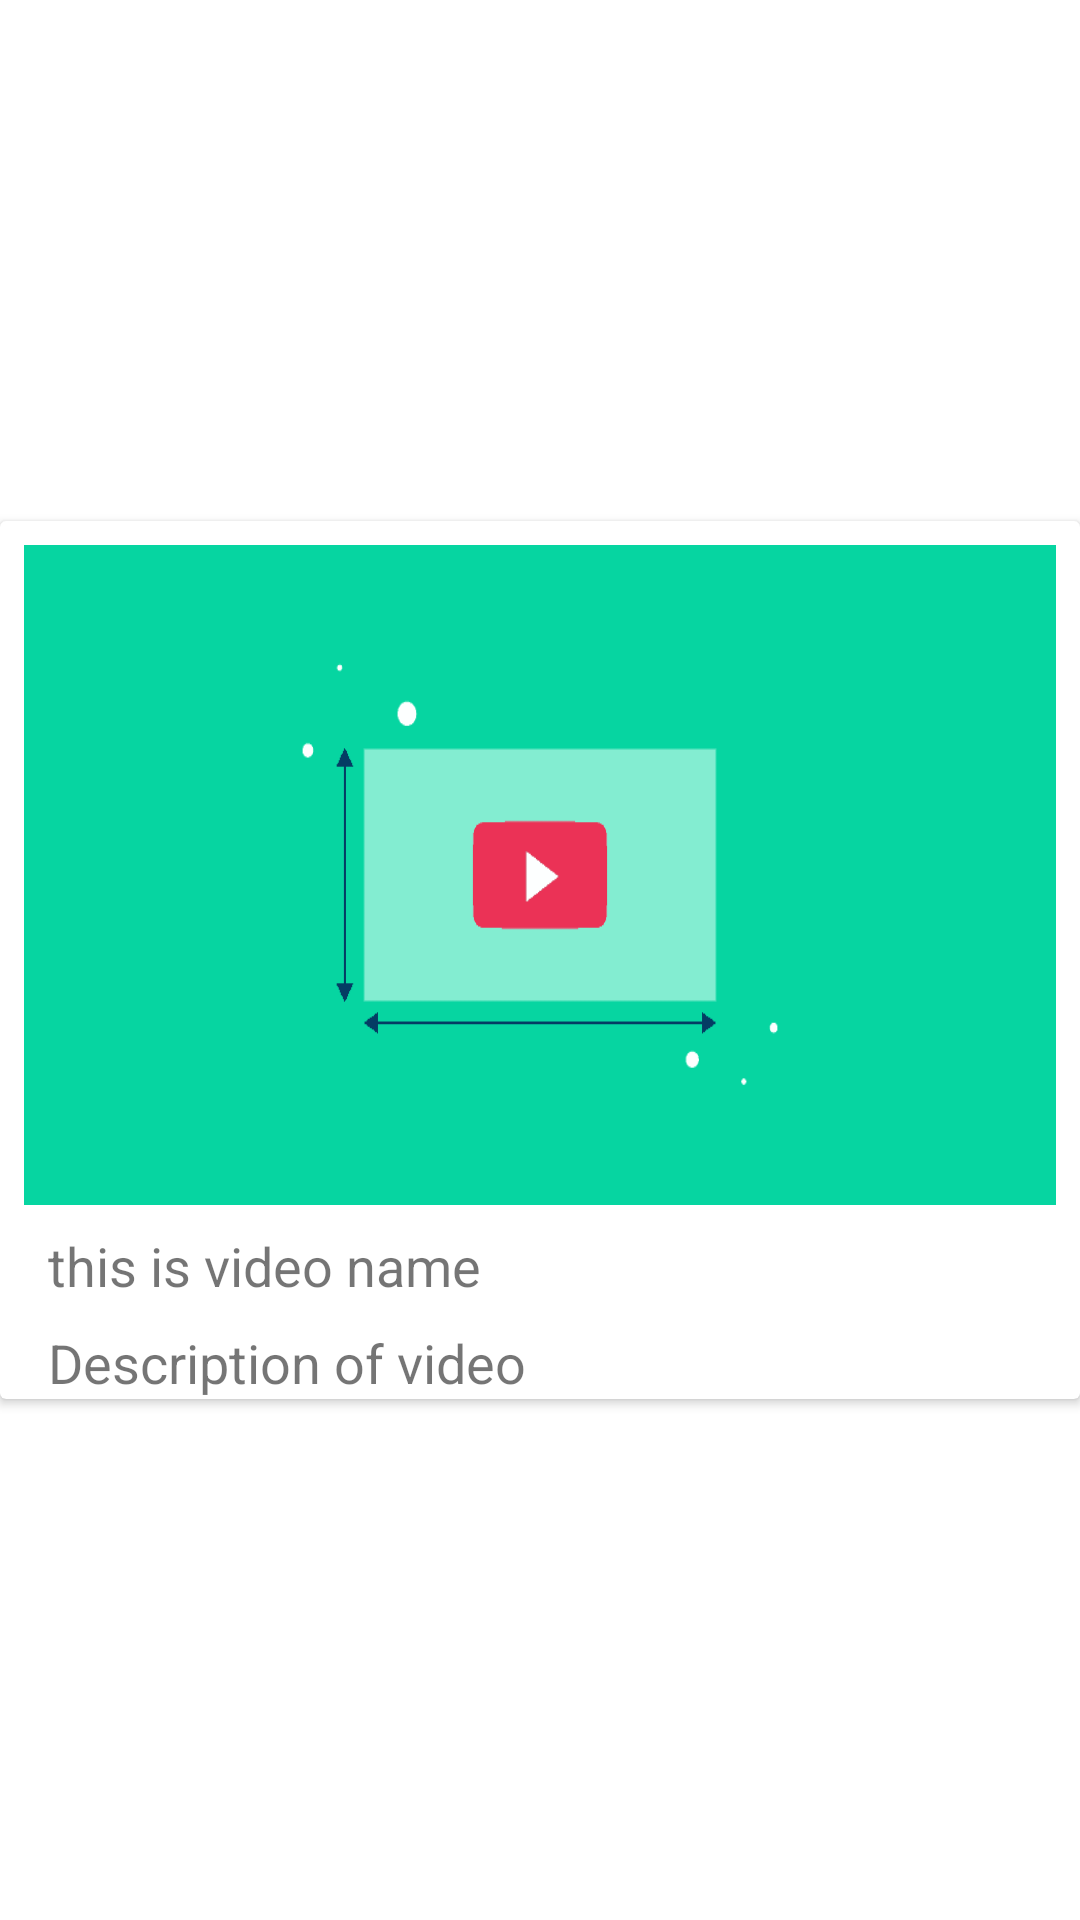

The Android layout XML behind this screen, and the referenced resources:
<!-- AndroidManifest.xml: application theme Theme.Multivideos -->
<!-- res/layout/video_view.xml -->
<?xml version="1.0" encoding="utf-8"?>
<androidx.constraintlayout.widget.ConstraintLayout xmlns:android="http://schemas.android.com/apk/res/android"
    xmlns:app="http://schemas.android.com/apk/res-auto"
    xmlns:tools="http://schemas.android.com/tools"
    android:layout_width="match_parent"
    android:layout_height="wrap_content">

    <androidx.cardview.widget.CardView
        android:id="@+id/cardView2"
        android:layout_width="0dp"
        android:layout_height="wrap_content"
        app:layout_constraintBottom_toBottomOf="parent"
        app:layout_constraintEnd_toEndOf="parent"
        app:layout_constraintStart_toStartOf="parent"
        app:layout_constraintTop_toTopOf="parent">

        <androidx.constraintlayout.widget.ConstraintLayout
            android:layout_width="match_parent"
            android:layout_height="wrap_content">

            <ImageView
                android:id="@+id/Video_Thumbnail"
                android:layout_width="0dp"
                android:layout_height="220dp"
                android:layout_marginStart="8dp"
                android:layout_marginTop="8dp"
                android:layout_marginEnd="8dp"
                android:scaleType="fitXY"
                app:layout_constraintBottom_toBottomOf="parent"
                app:layout_constraintEnd_toEndOf="parent"
                app:layout_constraintHorizontal_bias="0.0"
                app:layout_constraintStart_toStartOf="parent"
                app:layout_constraintTop_toTopOf="parent"
                app:layout_constraintVertical_bias="0.0"
                app:srcCompat="@drawable/youtube_thumbnail" />

            <TextView
                android:id="@+id/VideoTitle"
                android:layout_width="0dp"
                android:layout_height="wrap_content"
                android:layout_marginStart="16dp"
                android:layout_marginTop="8dp"
                android:layout_marginEnd="16dp"
                android:layout_marginBottom="8dp"
                android:text="this is video name"
                android:textSize="18sp"
                app:layout_constraintBottom_toTopOf="@+id/VideoDescription"
                app:layout_constraintEnd_toEndOf="parent"
                app:layout_constraintHorizontal_bias="0.0"
                app:layout_constraintStart_toStartOf="parent"
                app:layout_constraintTop_toBottomOf="@+id/Video_Thumbnail" />

            <TextView
                android:id="@+id/VideoDescription"
                android:layout_width="0dp"
                android:layout_height="wrap_content"
                android:layout_marginStart="16dp"
                android:layout_marginEnd="16dp"
                android:text="Description of video"
                android:textSize="18sp"
                app:layout_constraintBottom_toBottomOf="parent"
                app:layout_constraintEnd_toEndOf="parent"
                app:layout_constraintStart_toStartOf="parent"
                app:layout_constraintTop_toBottomOf="@+id/VideoTitle" />

        </androidx.constraintlayout.widget.ConstraintLayout>
    </androidx.cardview.widget.CardView>

</androidx.constraintlayout.widget.ConstraintLayout>
<!-- resources referenced by this layout -->
<resources>
  <!-- drawable youtube_thumbnail: png bitmap (drawable, 1334 bytes) -->
  <style name="Theme.Multivideos" parent="Theme.MaterialComponents.DayNight.DarkActionBar">
          
          <item name="colorPrimary">@color/purple_500</item>
          <item name="colorPrimaryVariant">@color/purple_700</item>
          <item name="colorOnPrimary">@color/white</item>
          
          <item name="colorSecondary">@color/teal_200</item>
          <item name="colorSecondaryVariant">@color/teal_700</item>
          <item name="colorOnSecondary">@color/black</item>
          
          <item name="android:statusBarColor">?attr/colorPrimaryVariant</item>
          
      </style>
  <!-- not gathered from this repository: default colours our renderer supplied (Android Studio template values) -->
  <color name="purple_500">#FF6200EE</color>
  <color name="purple_700">#FF3700B3</color>
  <color name="teal_200">#FF03DAC5</color>
  <color name="teal_700">#FF018786</color>
  <color name="black">#FF000000</color>
  <color name="white">#FFFFFFFF</color>
</resources>
